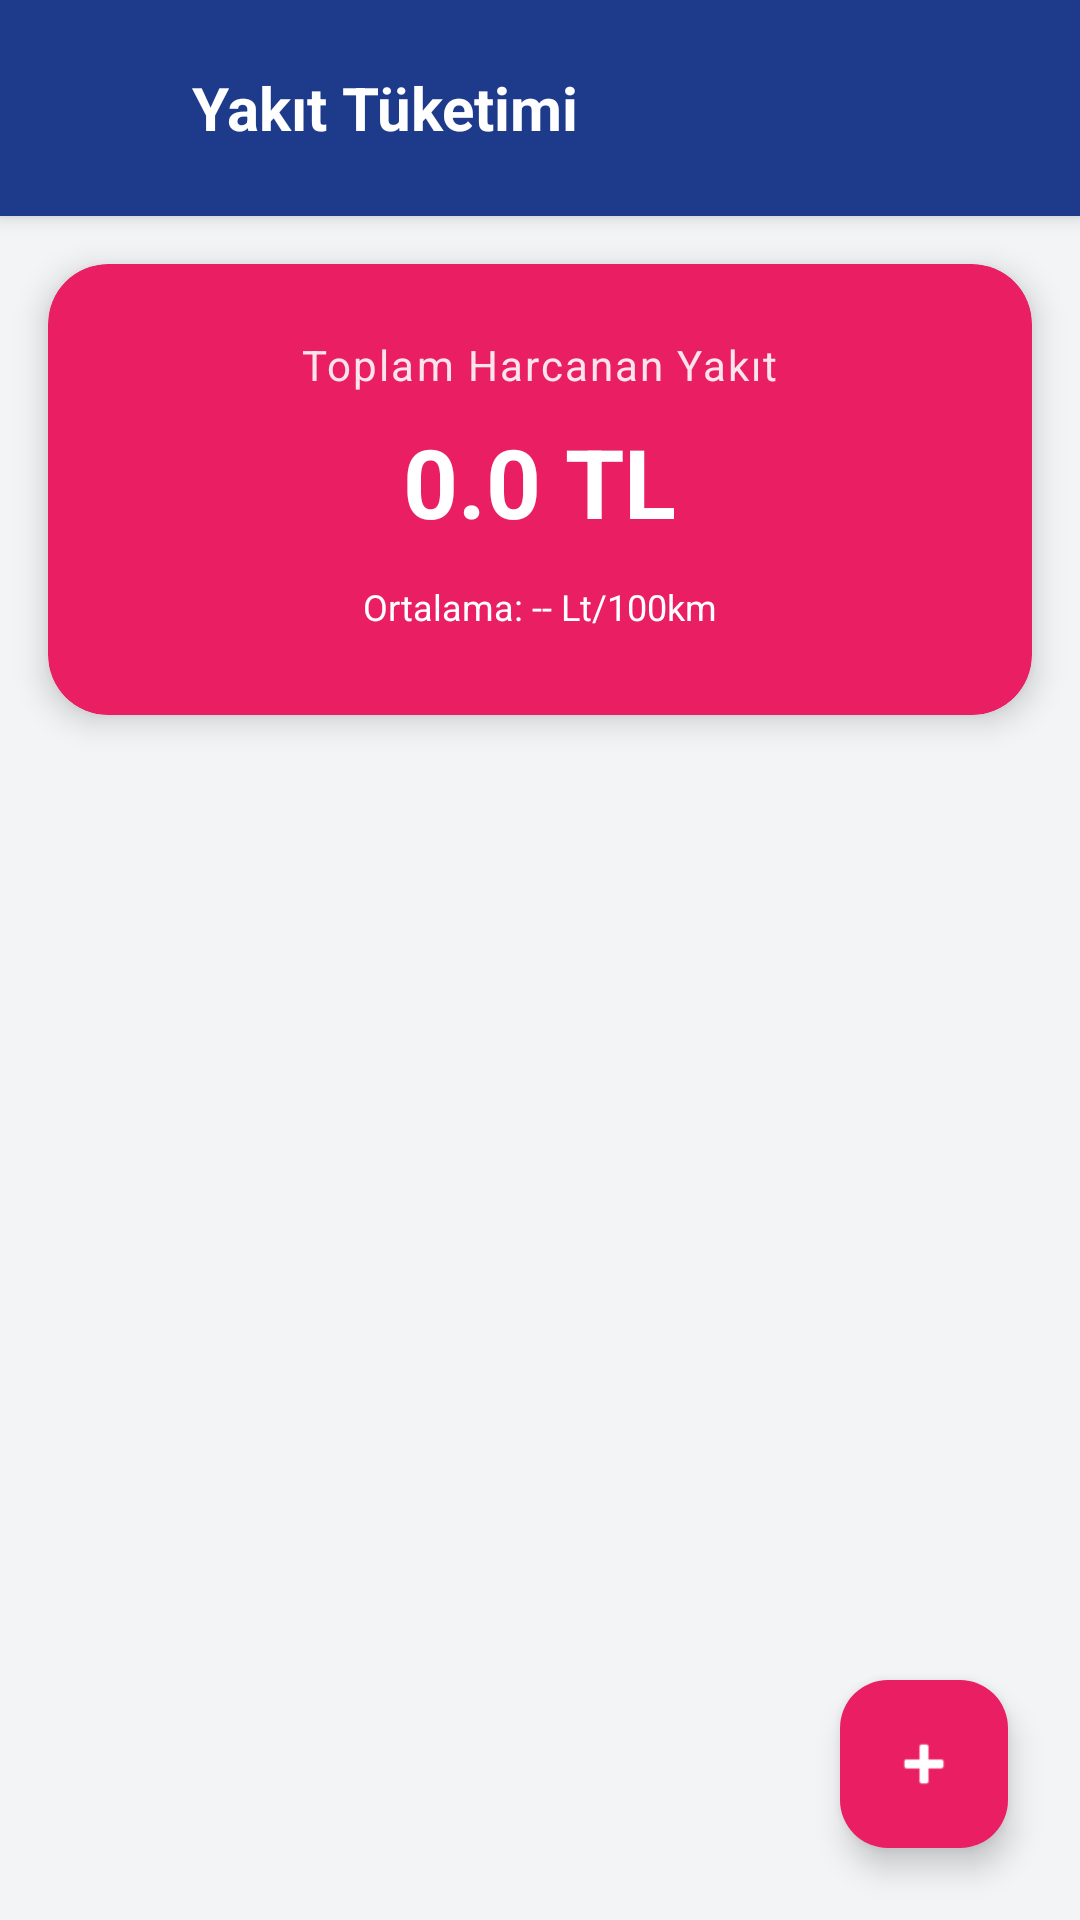

Layout XML and referenced resources for this Android screen:
<!-- AndroidManifest.xml: application theme Theme.Garajim -->
<!-- res/layout/activity_fuel.xml -->
<?xml version="1.0" encoding="utf-8"?>
<LinearLayout xmlns:android="http://schemas.android.com/apk/res/android"
    xmlns:app="http://schemas.android.com/apk/res-auto"
    xmlns:tools="http://schemas.android.com/tools"
    android:layout_width="match_parent"
    android:layout_height="match_parent"
    android:orientation="vertical"
    android:background="@color/background_gray"
    tools:context=".FuelActivity">

    <LinearLayout
        android:layout_width="match_parent"
        android:layout_height="wrap_content"
        android:orientation="horizontal"
        android:paddingVertical="20dp"
        android:paddingHorizontal="16dp"
        android:background="@color/garaj_blue"
        android:elevation="4dp"
        android:gravity="center_vertical">

        <ImageView
            android:id="@+id/btnBack"
            android:layout_width="32dp"
            android:layout_height="32dp"
            android:src="@drawable/ic_back"
            app:tint="@color/white"
            android:clickable="true"
            android:focusable="true"
            android:background="?selectableItemBackgroundBorderless"/>

        <TextView
            android:layout_width="wrap_content"
            android:layout_height="wrap_content"
            android:text="Yakıt Tüketimi"
            android:textSize="20sp"
            android:textStyle="bold"
            android:textColor="@color/white"
            android:layout_marginStart="16dp"/>
    </LinearLayout>

    <androidx.cardview.widget.CardView
        android:layout_width="match_parent"
        android:layout_height="wrap_content"
        android:layout_margin="16dp"
        app:cardCornerRadius="20dp"
        app:cardBackgroundColor="#E91E63"
        app:cardElevation="6dp">

        <LinearLayout
            android:layout_width="match_parent"
            android:layout_height="wrap_content"
            android:orientation="vertical"
            android:padding="24dp"
            android:gravity="center">

            <TextView
                android:layout_width="wrap_content"
                android:layout_height="wrap_content"
                android:text="Toplam Harcanan Yakıt"
                android:textColor="#FCE4EC"
                android:textSize="14sp"
                android:letterSpacing="0.05"/>

            <TextView
                android:id="@+id/txtTotalSpent"
                android:layout_width="wrap_content"
                android:layout_height="wrap_content"
                android:text="0.0 TL"
                android:textColor="@color/white"
                android:textSize="32sp"
                android:textStyle="bold"
                android:layout_marginTop="8dp"/>

            <LinearLayout
                android:layout_width="wrap_content"
                android:layout_height="wrap_content"
                android:orientation="horizontal"
                android:layout_marginTop="8dp"
                android:background="@drawable/ic_launcher_background"
                android:backgroundTint="#20FFFFFF"
                android:paddingHorizontal="12dp"
                android:paddingVertical="4dp">
                <TextView
                    android:layout_width="wrap_content"
                    android:layout_height="wrap_content"
                    android:text="Ortalama: -- Lt/100km"
                    android:textColor="@color/white"
                    android:textSize="12sp"/>
            </LinearLayout>
        </LinearLayout>
    </androidx.cardview.widget.CardView>

    <androidx.recyclerview.widget.RecyclerView
        android:id="@+id/rvFuelList"
        android:layout_width="match_parent"
        android:layout_height="0dp"
        android:layout_weight="1"
        android:clipToPadding="false"
        android:paddingTop="4dp"
        android:paddingBottom="80dp"/>

    <com.google.android.material.floatingactionbutton.FloatingActionButton
        android:id="@+id/fabAddFuel"
        android:layout_width="wrap_content"
        android:layout_height="wrap_content"
        android:layout_gravity="end"
        android:layout_margin="24dp"
        android:layout_marginTop="-24dp"
        android:src="@android:drawable/ic_input_add"
        app:backgroundTint="#E91E63"
        app:tint="@color/white"
        app:elevation="6dp"/>

</LinearLayout>
<!-- resources referenced by this layout -->
<resources>
  <color name="background_gray">#F3F4F6</color>
  <color name="garaj_blue">#1E3A8A</color>
  <color name="white">#FFFFFF</color>
  <style name="Theme.Garajim" parent="Base.Theme.Garajim" />
  <style name="Base.Theme.Garajim" parent="Theme.Material3.DayNight.NoActionBar">
          <item name="colorPrimary">@color/garaj_blue</item>
          <item name="colorOnPrimary">@color/white</item>
          <item name="colorSecondary">@color/garaj_orange</item>
          <item name="colorOnSecondary">@color/white</item>
  
          <item name="android:colorBackground">@color/background_gray</item>
  
          <item name="android:statusBarColor">@color/background_gray</item>
          <item name="android:windowLightStatusBar">true</item> </style>
  <color name="garaj_orange">#F97316</color>
</resources>
